Labelled photos from "dataset", an image-classification folder in MohamedRagabAbbas/Brain-Tumor-Detection-and-Classification. The possible labels are: glioma, meningioma, no tumor, pituitary tumor.

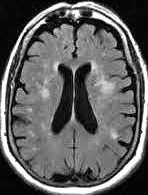
Label: no tumor

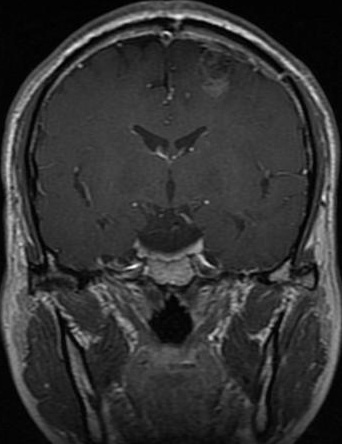
Label: glioma

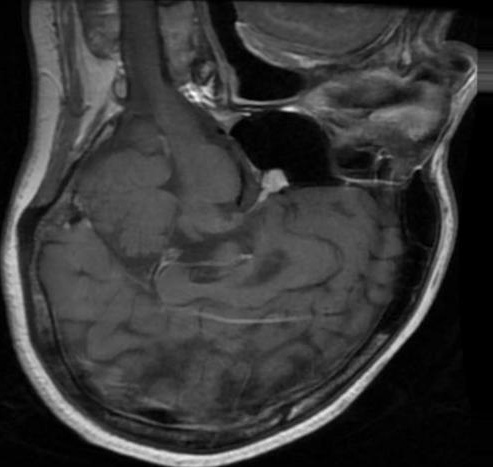
Label: pituitary tumor

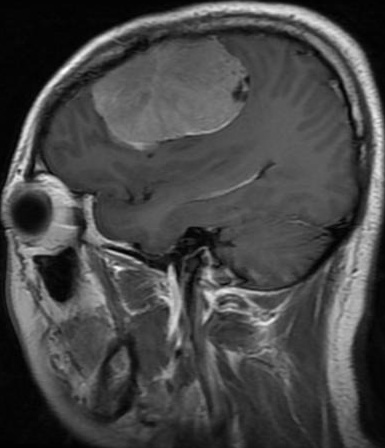
Label: meningioma

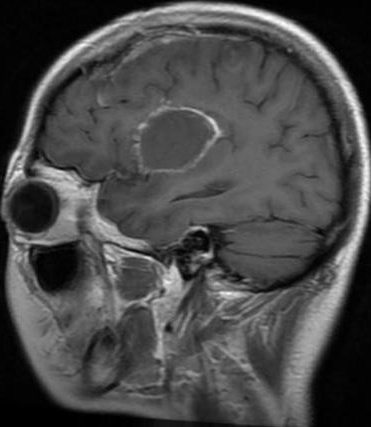
Label: glioma

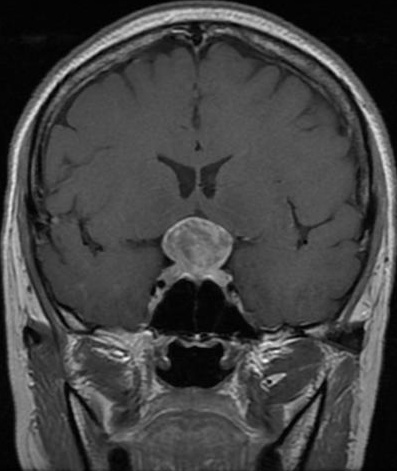
Label: pituitary tumor
